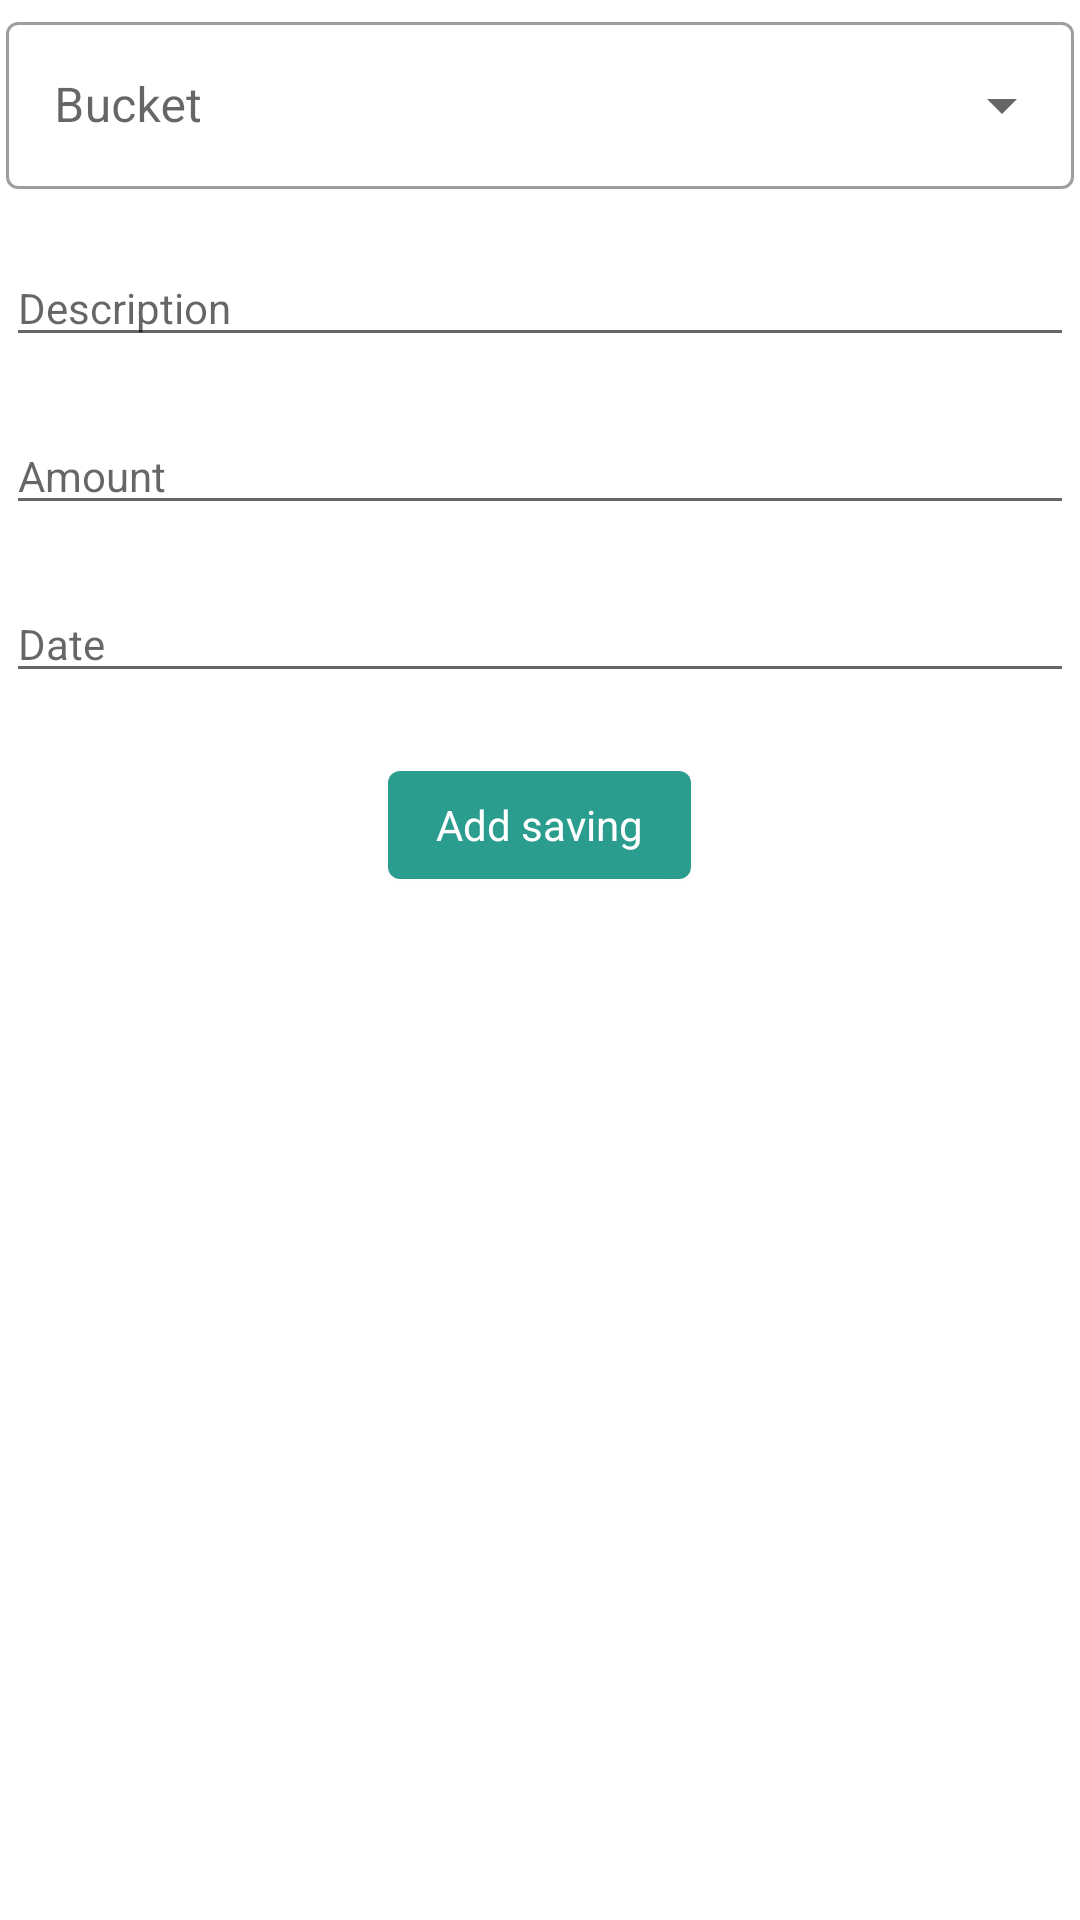

Here is an Android app screen rendered from its layout file. Give the layout XML and the strings, colors and styles it references.
<!-- AndroidManifest.xml: application theme AppTheme -->
<!-- res/layout/fragment_add_saving.xml -->
<?xml version="1.0" encoding="utf-8"?>
<LinearLayout
    xmlns:android="http://schemas.android.com/apk/res/android"
    xmlns:tools="http://schemas.android.com/tools"
    android:layout_width="match_parent"
    android:layout_height="match_parent"
    android:orientation="vertical"
    android:padding="@dimen/form_padding"
    tools:context=".fragment.AddSavingBucketEntryFragment">

        <com.google.android.material.textfield.TextInputLayout
            style="@style/Widget.MaterialComponents.TextInputLayout.OutlinedBox.ExposedDropdownMenu"
            android:id="@+id/bucket_dropdown"
            android:layout_width="match_parent"
            android:layout_height="wrap_content"
            android:hint="@string/bucket"
            android:layout_marginBottom="@dimen/form_margin">

            <com.google.android.material.textfield.MaterialAutoCompleteTextView
                android:id="@+id/bucket"
                android:layout_width="match_parent"
                android:layout_height="wrap_content"
                android:inputType="none"/>
        </com.google.android.material.textfield.TextInputLayout>

        <com.google.android.material.textfield.TextInputEditText
            android:layout_width="match_parent"
            android:layout_height="wrap_content"
            android:id="@+id/description"
            android:hint="@string/description"
            style="@style/FormInputs"/>

        <com.google.android.material.textfield.TextInputEditText
            android:id="@+id/amount"
            android:layout_width="match_parent"
            android:layout_height="wrap_content"
            android:inputType="numberDecimal"
            android:hint="@string/amount"
            style="@style/FormInputs"
            />

        <com.google.android.material.textfield.TextInputEditText
            android:id="@+id/date"
            android:hint="@string/date"
            android:layout_width="match_parent"
            android:layout_height="wrap_content"
            android:clickable="true"
            style="@style/FormInputs"
            android:focusable="true" />

        <com.google.android.material.button.MaterialButton
            android:id="@+id/save"
            android:layout_width="wrap_content"
            android:layout_height="wrap_content"
            android:layout_gravity="center"
            android:text="@string/add_saving"
            style="@style/FormInputs"/>

    </LinearLayout>
<!-- resources referenced by this layout -->
<resources>
  <dimen name="form_margin">20dp</dimen>
  <dimen name="form_padding">2dp</dimen>
  <string name="add_saving">Add saving</string>
  <string name="amount">Amount</string>
  <string name="bucket">Bucket</string>
  <string name="date">Date</string>
  <string name="description">Description</string>
  <style name="FormInputs" parent="AppTheme">
          <item name="android:layout_marginBottom">@dimen/form_margin</item>
      </style>
  <style name="AppTheme" parent="Theme.MaterialComponents.Light.NoActionBar">
          
          <item name="colorPrimary">@color/colorPrimary</item>
          <item name="colorPrimaryDark">@color/colorPrimaryDark</item>
          <item name="colorAccent">@color/colorPrimaryAccent</item>
          <item name="colorSecondaryVariant">@color/colorSecondaryAccent</item>
      </style>
  <color name="colorPrimary">#2A9D8F</color>
  <color name="colorPrimaryDark">#264653</color>
  <color name="colorPrimaryAccent">#F4A261</color>
  <color name="colorSecondaryAccent">#e76f51</color>
</resources>
